The GitHub repository mu-adh/asl2voice contains a labelled image folder "data" with 3 categories: hello, ily, null. Examples follow, each with its label.

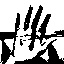
Label: hello

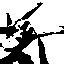
Label: ily

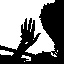
Label: hello

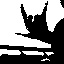
Label: ily

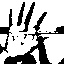
Label: hello

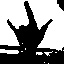
Label: ily
